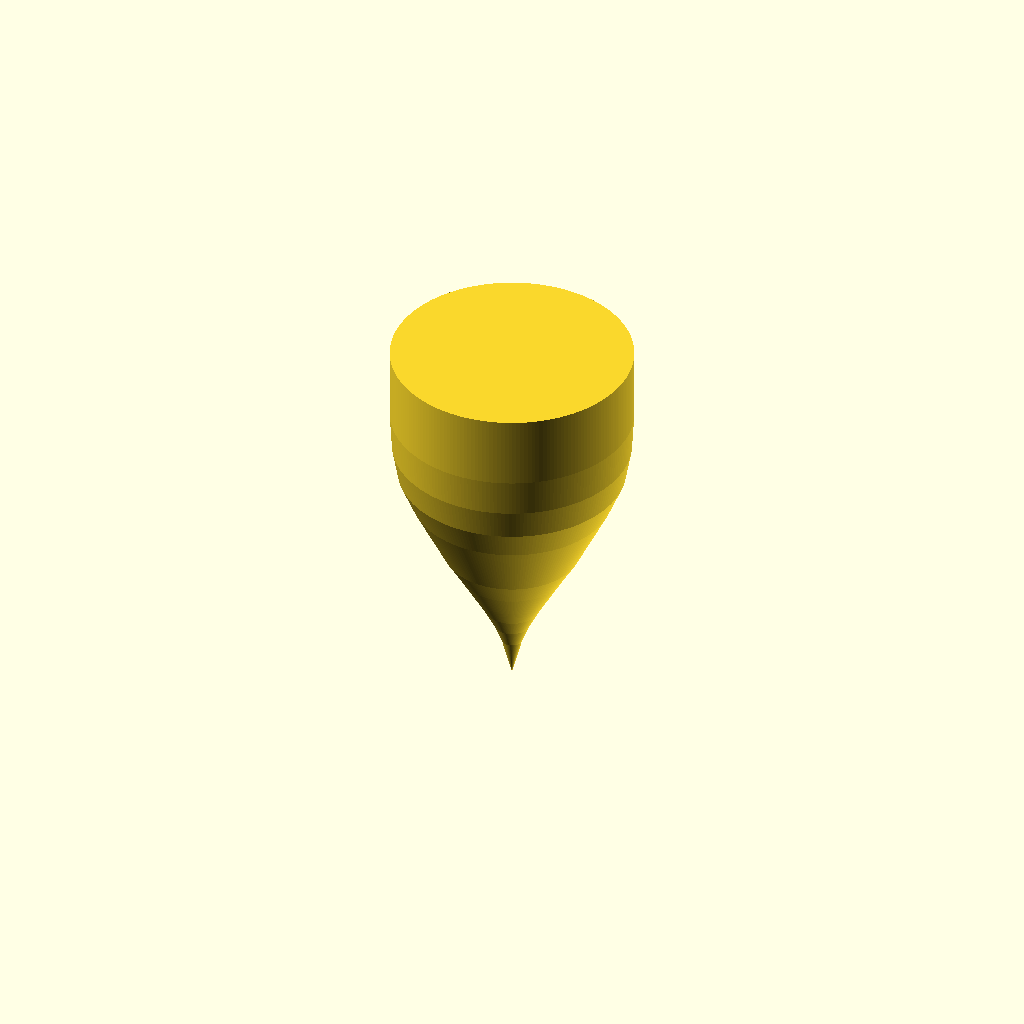
Cell 1: rendered with the file's own defaults.
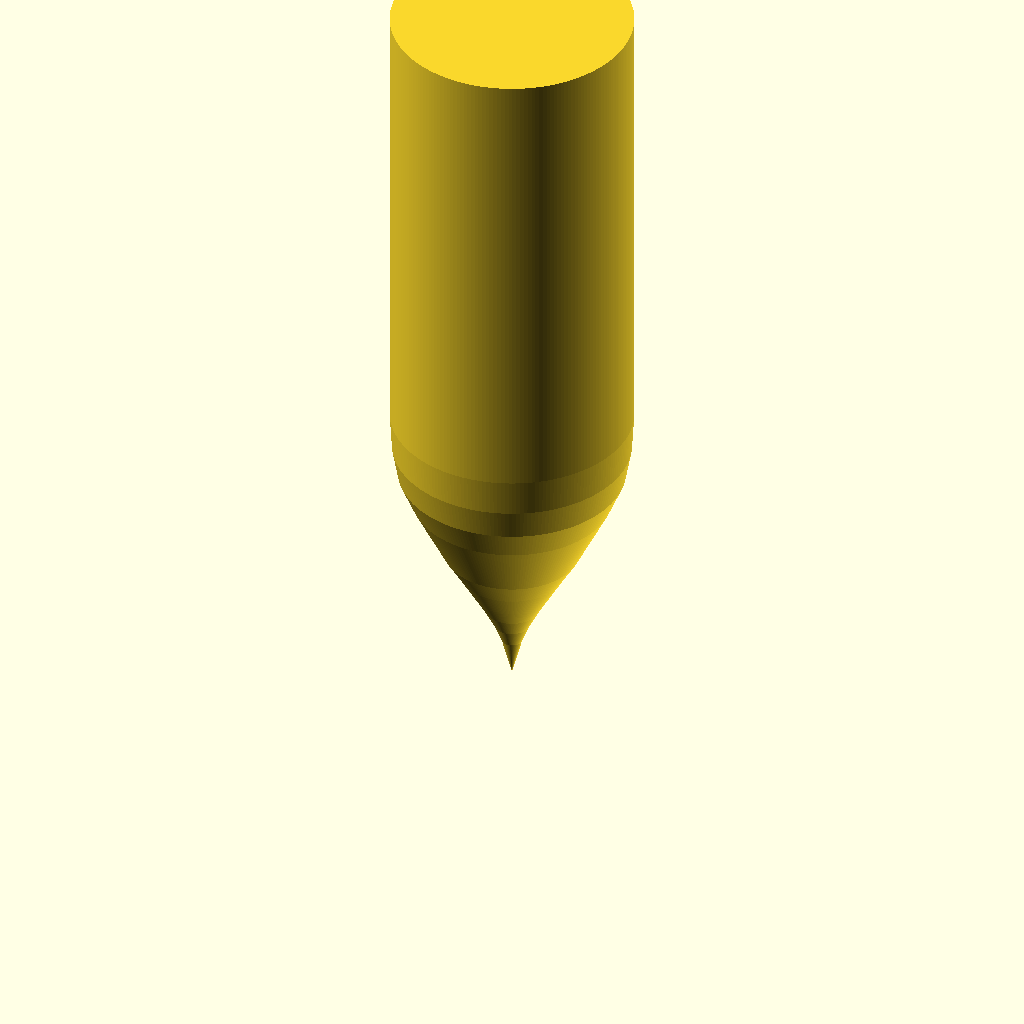
Cell 2: L = 127 (everything else at default).
One fixed orthographic camera (rotation 55°, 0°, 25°; colour scheme Cornfield) for every cell.
OpenSCAD source file Haywire_DGH250_V2_DIAGNOSTIC.scad:
//
// Haywire Tackle DGH-250 Rev B - Version 2.0 DIAGNOSTIC
// Testing individual features
//

$fn = 200;

//----------------------------
// Dimensions (mm)
//----------------------------

L = 63.5;
D = 38.1;
R = D/2;

leaderHole = 2.0;
rearPocketDia = 25.4;
rearPocketDepth = 25.4;
rearPocketRadius = 1.587;

spigotOD = 22.225;
spigotLength = 12.7;
spigotTaper = 2.0;

collarOD = 24.892;
collarThickness = 2.032;
collarHeight = 1.524;

ribHeight = 0.508;
ribCount = 3;

groove1Pos = 18;
groove2Pos = 27;
grooveWidth = 2.2;
grooveDepth = 1.4;

eyeDia = 8.0;
eyeDepth = 2.2;


//----------------------------
// DIAGNOSTIC: Show just the solid parts first
//----------------------------

// Uncomment ONE section below to test:

// TEST 1: Just the body
body();

// TEST 2: Just the spigot
// translate([0,0,L-spigotLength])
//     spigot();

// TEST 3: Body + Spigot (no cuts)
// union()
// {
//     body();
//     translate([0,0,L-spigotLength])
//         spigot();
// }


//----------------------------
// Bullet Body
//----------------------------

module body()
{
    rotate_extrude(convexity = 20)
        polygon(points=[
            [0,0],
            [0,3],
            [0.8,6],
            [1.6,9],
            [2.8,12],
            [4.3,15],
            [6.0,18],
            [8.3,22],
            [10.7,26],
            [13.2,31],
            [15.7,36],
            [17.8,41],
            [18.7,46],
            [19.05,52],
            [19.05,L],
            [0,L]
        ]);
}


//----------------------------
// Improved Spigot
//----------------------------

module spigot()
{
    union()
    {
        // Main tapered spigot
        cylinder(
            h = spigotLength,
            d1 = spigotOD,
            d2 = spigotOD - (spigotLength * tan(spigotTaper))
        );

        // Retaining collar
        translate([0,0,collarThickness])
            cylinder(
                h = collarHeight,
                d = collarOD
            );

        // Three retention ribs
        for (i = [0:ribCount-1])
        {
            angle = i * 360 / ribCount;
            rotate([0,0,angle])
                translate([spigotOD/2 + 0.5, 0, 4.0])
                    cube([0.5, 1.0, 1.0], center=true);
        }
    }
}

$fa = 1.5;
$fs = 0.2;
Customizer parameters (derived from the source; name, type, default, range or options):
L: number, default 63.5
D: number, default 38.1
leaderHole: number, default 2
rearPocketDia: number, default 25.4
rearPocketDepth: number, default 25.4
rearPocketRadius: number, default 1.587
spigotOD: number, default 22.225
spigotLength: number, default 12.7
spigotTaper: number, default 2
collarOD: number, default 24.892
collarThickness: number, default 2.032
collarHeight: number, default 1.524
ribHeight: number, default 0.508
ribCount: number, default 3
groove1Pos: number, default 18
groove2Pos: number, default 27
grooveWidth: number, default 2.2
grooveDepth: number, default 1.4
eyeDia: number, default 8
eyeDepth: number, default 2.2
